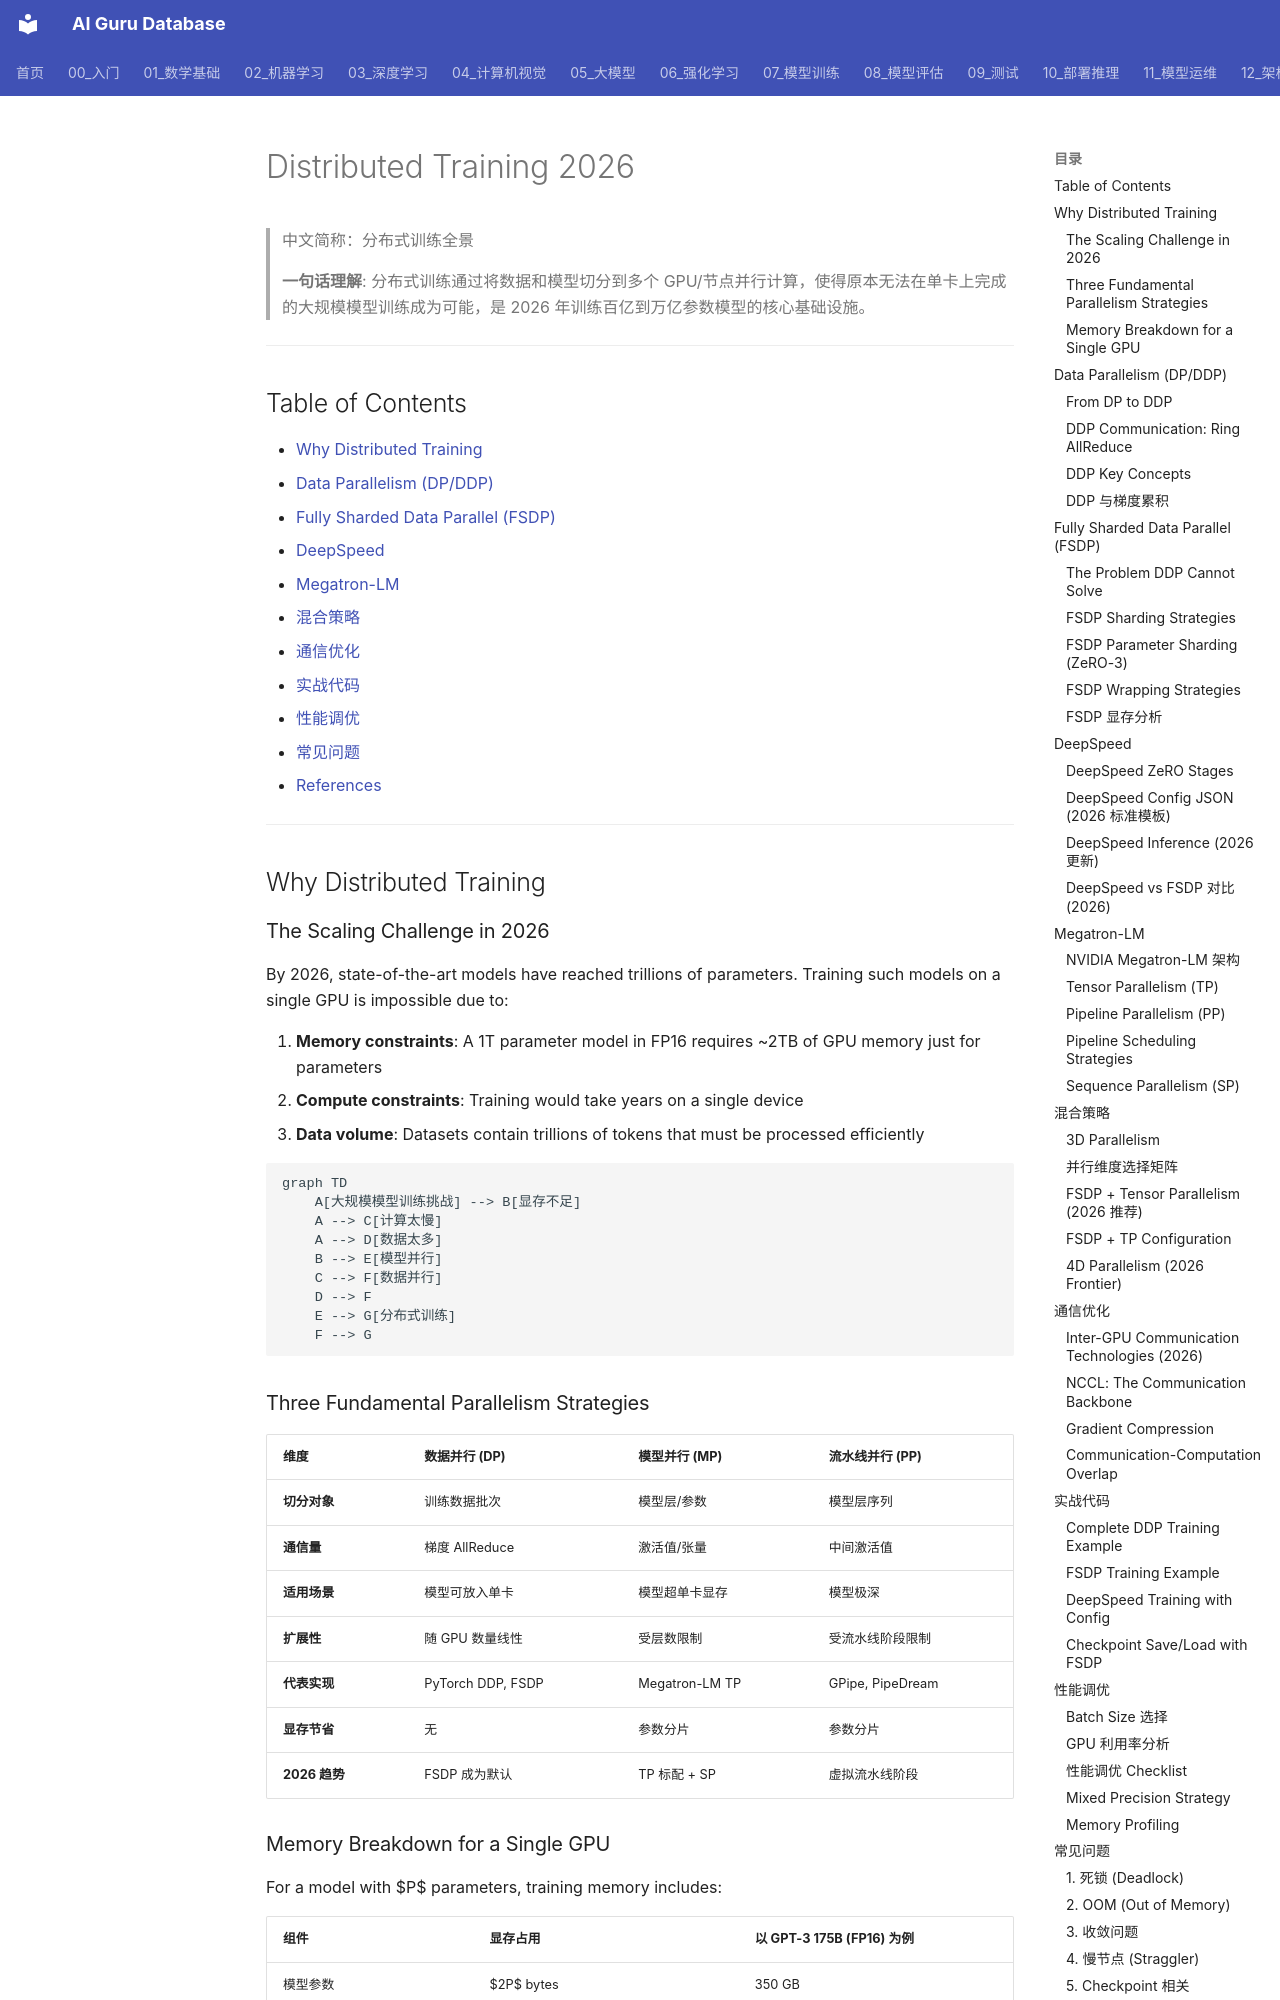

repository: ai-guru-global/ai-guru-database · page: 07_模型训练/04_分布式训练/03_分布式训练_2026/index.html · generator: mkdocs

---
title: Distributed Training 2026
category: 07-model-training
tags: ["model-training", "distributed-training", "optimization", "fsdp"]
summary: "> **一句话理解**: 分布式训练通过将数据和模型切分到多个 GPU/节点并行计算，使得原本无法在单卡上完成的大规模模型训练成为可能，是 2026 年训练百亿到万亿参数模型的核心基础设施。"
created: 2026-05-31
updated: 2026-05-31
tier: supporting
aliases:
  - "Distributed Training 2026"
  - Distributed_Training_2026
sources: []

name_zh: "分布式训练全景"
---
# Distributed Training 2026

> 中文简称：分布式训练全景

> **一句话理解**: 分布式训练通过将数据和模型切分到多个 GPU/节点并行计算，使得原本无法在单卡上完成的大规模模型训练成为可能，是 2026 年训练百亿到万亿参数模型的核心基础设施。

---

## Table of Contents

- [Why Distributed Training](#why-distributed-training)
- [Data Parallelism (DP/DDP)](#data-parallelism-dpddp)
- [Fully Sharded Data Parallel (FSDP)](#fully-sharded-data-parallel-fsdp)
- [DeepSpeed](#deepspeed)
- [Megatron-LM](#megatron-lm)
- [混合策略](#混合策略)
- [通信优化](#通信优化)
- [实战代码](#实战代码)
- [性能调优](#性能调优)
- [常见问题](#常见问题)
- [References](#参考)

---

## Why Distributed Training

### The Scaling Challenge in 2026

By 2026, state-of-the-art models have reached trillions of parameters. Training such models on a single GPU is impossible due to:

1. **Memory constraints**: A 1T parameter model in FP16 requires ~2TB of GPU memory just for parameters
2. **Compute constraints**: Training would take years on a single device
3. **Data volume**: Datasets contain trillions of tokens that must be processed efficiently

```mermaid
graph TD
    A[大规模模型训练挑战] --> B[显存不足]
    A --> C[计算太慢]
    A --> D[数据太多]
    B --> E[模型并行]
    C --> F[数据并行]
    D --> F
    E --> G[分布式训练]
    F --> G
```

### Three Fundamental Parallelism Strategies

| 维度 | 数据并行 (DP) | 模型并行 (MP) | 流水线并行 (PP) |
|------|--------------|--------------|----------------|
| **切分对象** | 训练数据批次 | 模型层/参数 | 模型层序列 |
| **通信量** | 梯度 AllReduce | 激活值/张量 | 中间激活值 |
| **适用场景** | 模型可放入单卡 | 模型超单卡显存 | 模型极深 |
| **扩展性** | 随 GPU 数量线性 | 受层数限制 | 受流水线阶段限制 |
| **代表实现** | PyTorch DDP, FSDP | Megatron-LM TP | GPipe, PipeDream |
| **显存节省** | 无 | 参数分片 | 参数分片 |
| **2026 趋势** | FSDP 成为默认 | TP 标配 + SP | 虚拟流水线阶段 |
